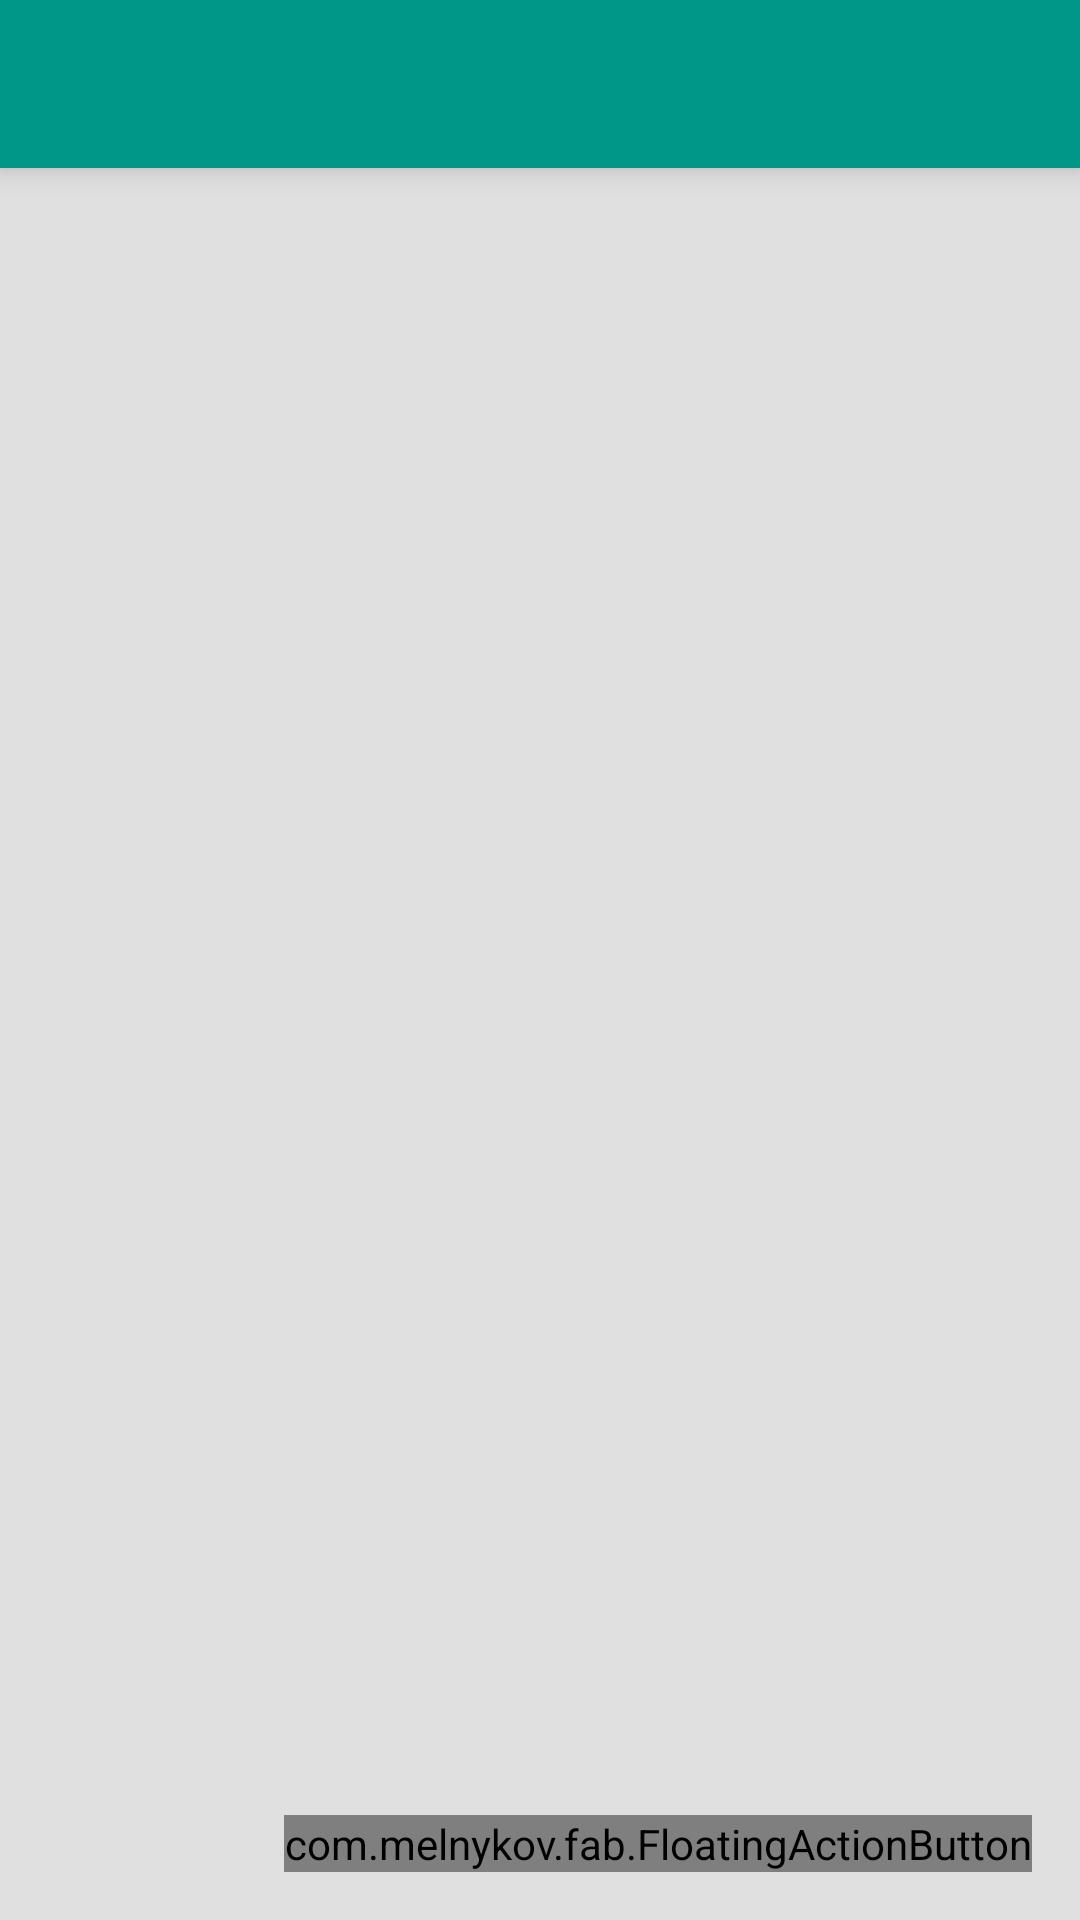

Produce the Android XML layout that renders to this screen, including the resource entries it uses.
<!-- AndroidManifest.xml: application theme AppTheme -->
<!-- res/layout/activity_scroll.xml -->
<RelativeLayout xmlns:android="http://schemas.android.com/apk/res/android"
    xmlns:fab="http://schemas.android.com/apk/res-auto"


    android:layout_width="match_parent"
    android:layout_height="match_parent"
    android:background="#E0E0E0">

    <include
        android:id="@+id/toolbar"
        layout="@layout/toolbar">
    </include>


    <ListView
        android:layout_width="match_parent"
        android:layout_height="wrap_content"
        android:id="@+id/lvTasks"

        android:longClickable="true"
        android:layout_below="@+id/toolbar"
        android:layout_alignParentLeft="true"
        android:layout_alignParentStart="true"
        android:paddingTop="16dp"
        android:clipToPadding="false"/>

    <com.melnykov.fab.FloatingActionButton
        android:id="@+id/fab"

        android:layout_width="wrap_content"
        android:layout_height="wrap_content"

        android:layout_gravity="bottom|right"
        fab:fab_colorNormal="@color/colorPrimary"
        fab:fab_colorPressed="#4DB6AC"
        fab:fab_colorRipple="#4DB6AC"
        android:layout_margin="16dp"
        android:src="@drawable/ic_plus_white_24dp"
        android:layout_alignParentBottom="true"
        android:layout_alignParentRight="true"
        android:layout_alignParentEnd="true" />
</RelativeLayout>
<!-- res/layout/toolbar.xml (included above) -->
<?xml version="1.0" encoding="utf-8"?>
<android.support.v7.widget.Toolbar

    xmlns:android="http://schemas.android.com/apk/res/android"
    xmlns:app="http://schemas.android.com/apk/res-auto"
    android:id="@+id/toolbar"
    android:layout_width="match_parent"
    android:layout_height="wrap_content"

    android:background="?attr/colorPrimary"
    android:elevation="6dp"
    android:minHeight="?attr/actionBarSize"
    android:theme="@style/ThemeOverlay.AppCompat.Dark.ActionBar"
    app:popupTheme="@style/ThemeOverlay.AppCompat.Light"
    >



    <android.support.v7.widget.SearchView
        android:layout_width="wrap_content"
        android:layout_height="wrap_content"
        android:id="@+id/searchView"
        android:theme="@style/AppTheme.ActionMenu"
        android:searchIcon="@drawable/ic_magnify_white_24dp"
        android:layout_gravity="right" />








</android.support.v7.widget.Toolbar>
<!-- resources referenced by this layout -->
<resources>
  <color name="colorPrimary">#009688</color>
  <style name="AppTheme.ActionMenu" parent="Theme.AppCompat.NoActionBar" />
  <style name="AppTheme" parent="Theme.AppCompat.Light.NoActionBar">
          <item name="colorPrimary">@color/colorPrimary</item>
          <item name="colorPrimaryDark">@color/colorPrimaryDark</item>
  
  
  
          <item name="colorAccent">@color/colorAccent</item>
  
          <item name="android:actionOverflowButtonStyle">@style/MyActionButtonOverflow</item>
  
  
  
  
          <item name="android:itemTextAppearance">@android:color/primary_text_dark</item>
  
      </style>
  <color name="colorPrimaryDark">#00796b</color>
  <color name="colorAccent">#d9ee00</color>
  <style name="MyActionButtonOverflow" parent="android:style/Widget.Holo.ActionButton.Overflow">
          <item name="android:src">@drawable/ic_dots_vertical_white_24dp</item>
      </style>
</resources>
